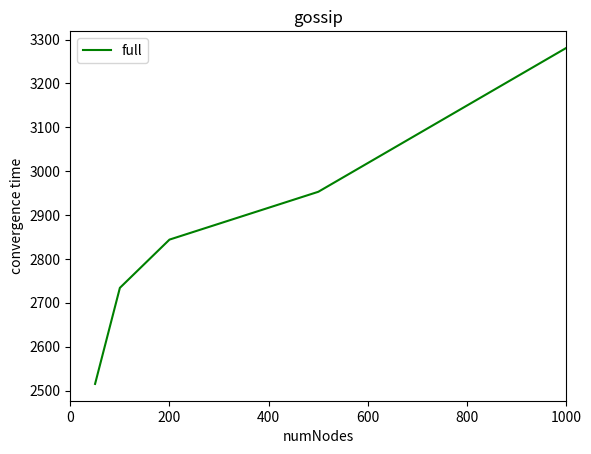
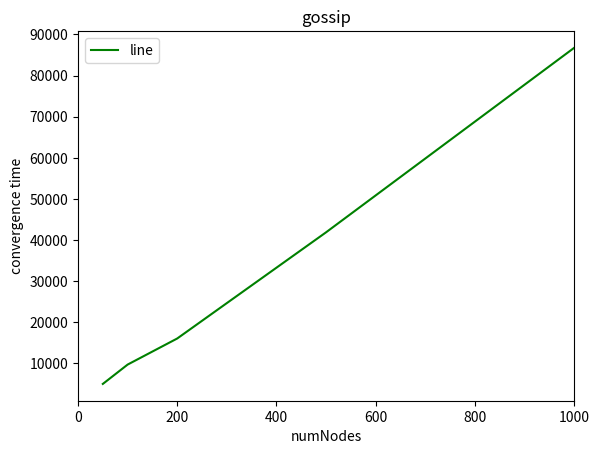
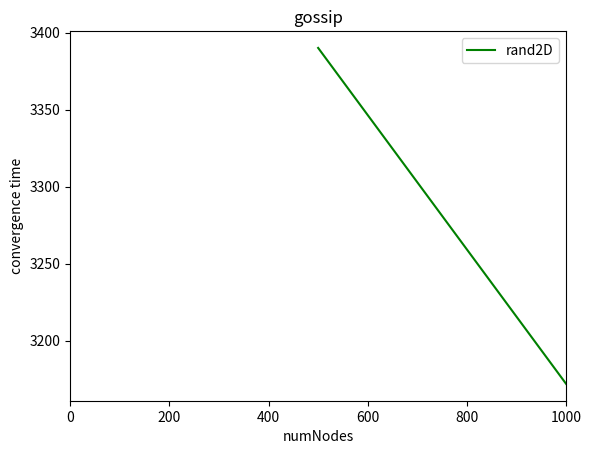
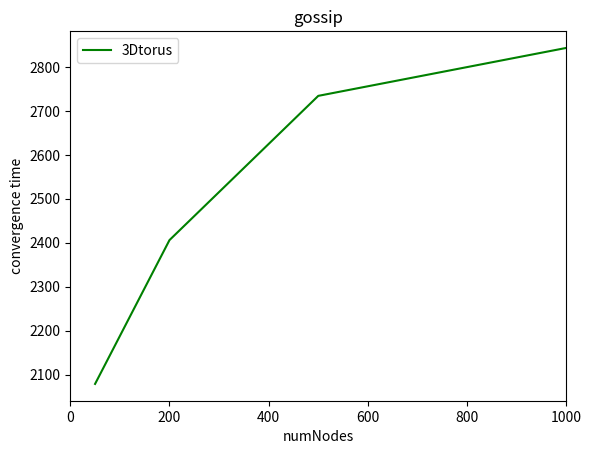
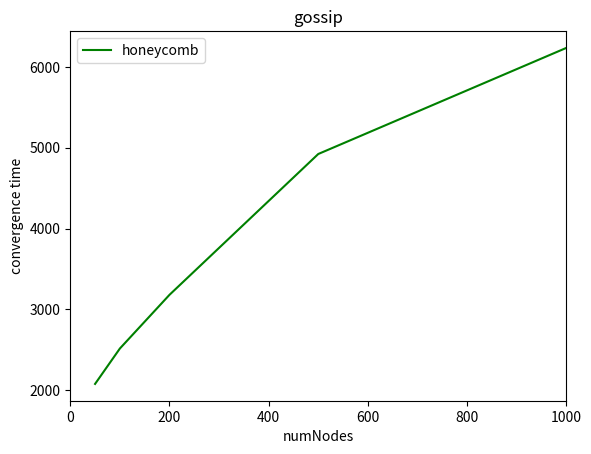
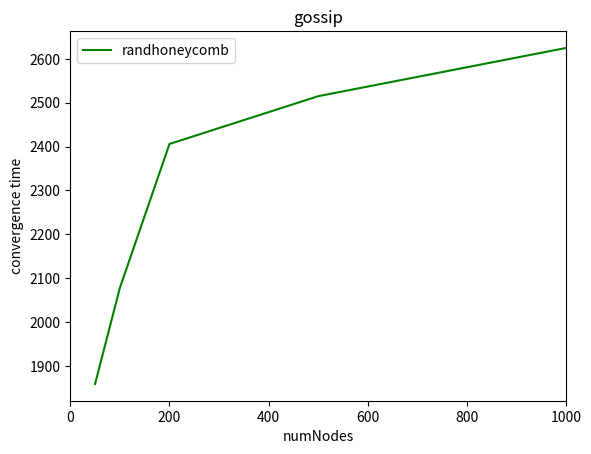
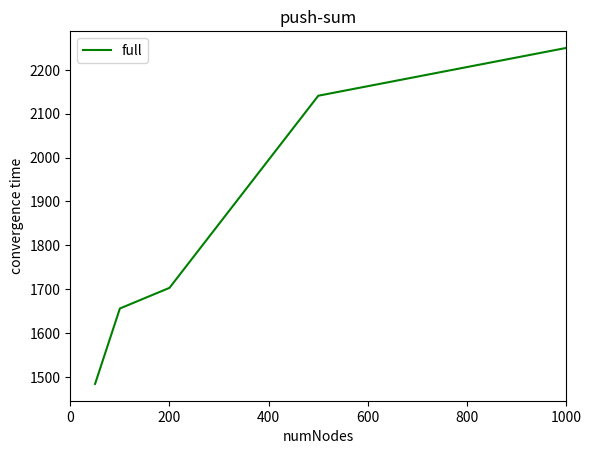
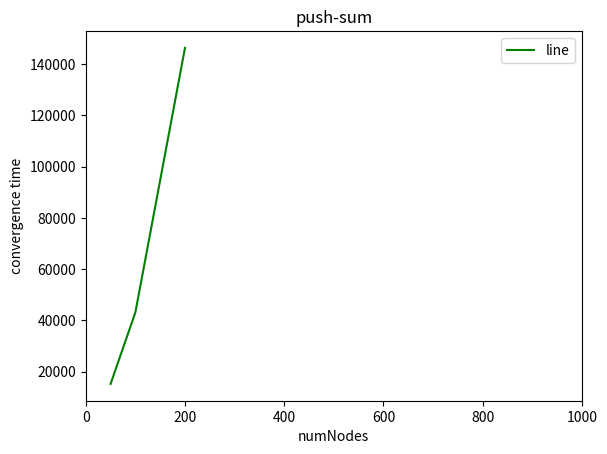
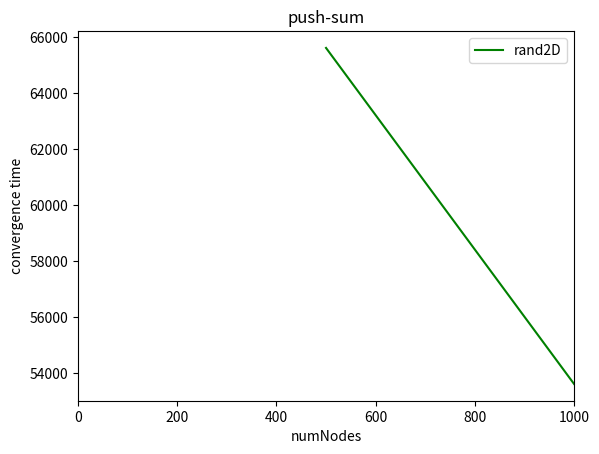
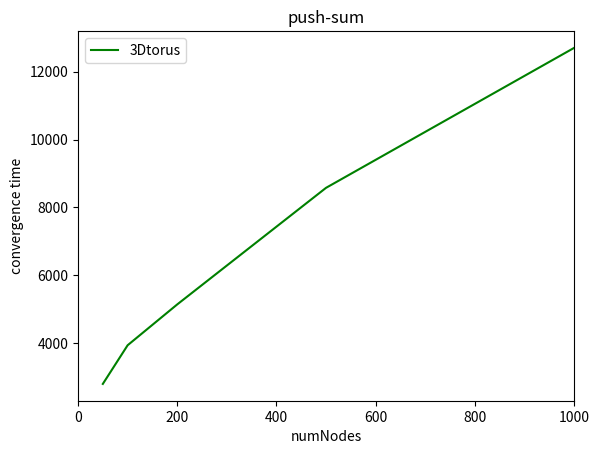
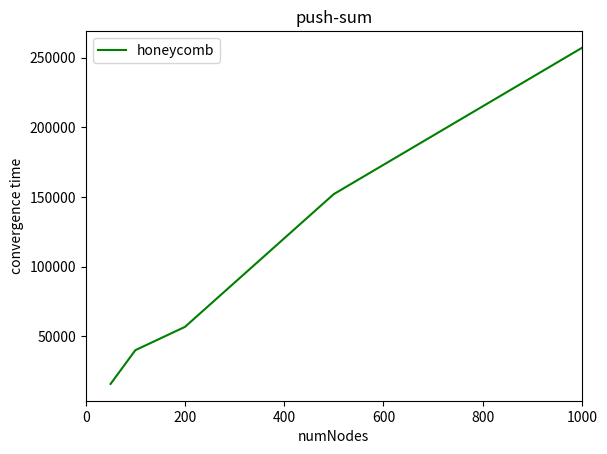
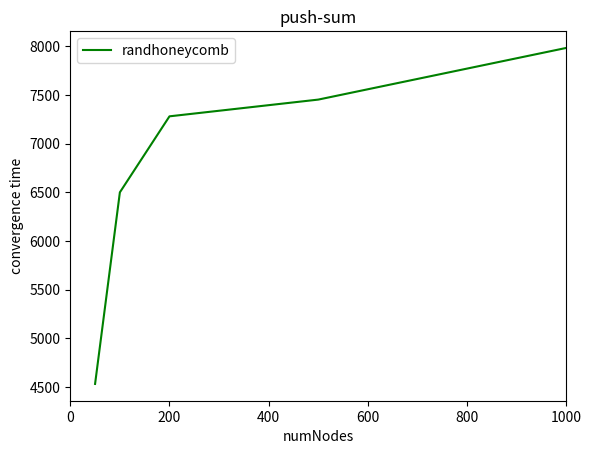

Generate these figures, in order, with matplotlib:
import numpy as np
import matplotlib.pyplot as plt
from scipy.stats import norm

plt.close('all') #close any open plots

def plotData(x1,t1,t2=None,t3=None,t4=None,t5=None,t6=None,legend=[], algorithm='gossip'):

    #add title, legend and axes labels

    plt.ylabel('convergence time') #label x and y axes
    plt.xlabel('numNodes')

    plt.title(algorithm)

    p1 = plt.plot(x1, t1, 'g')
    if(t2 is not None):
        p2 = plt.plot(x1, t2, 'b')
    if(t3 is not None):
        p3 = plt.plot(x1, t3, 'r')
    if(t4 is not None):
        p4 = plt.plot(x1, t4, 'y')
    if(t5 is not None):
        p5 = plt.plot(x1, t5, 'k')
    if(t6 is not None):
        p6 = plt.plot(x1, t6, 'm')
    plt.xlim((0, 1000))
    # plt.ylim((-2, 2))
    if(t2 is None):
        plt.legend(zip([p1[0]]),legend)
    elif(t3 is None):
        plt.legend(zip([p1[0],p2[0]]),legend)
    elif(t4 is None):
        plt.legend(zip([p1[0],p2[0],p3[0]]),legend)
    elif(t5 is None):
        plt.legend(zip([p1[0],p2[0],p3[0],p4[0]]),legend)
    elif(t6 is None):
        plt.legend(zip([p1[0],p2[0],p3[0],p4[0],p5[0]]),legend)
    else:
        plt.legend(zip([p1[0],p2[0],p3[0],p4[0],p5[0],p6[0]]),legend)
    


x = [50, 100, 200, 500, 1000]
xGossip_rand2D = [500, 1000]
# full, line, rand2D, 3Dtorus, honeycomb and randhoneycomb
yGossip_full = [2515, 2734, 2844, 2953, 3281]

yGossip_line = [5031, 9735, 16078, 41891, 86734]

# yGossip_rand2D = [0 ,0, 0, 3390, 3172] #孤立点处理
yGossip_rand2D = [3390, 3172] #孤立点处理

yGossip_3Dtorus = [2079, 2188, 2406, 2734, 2843]

yGossip_honeycomb = [2078, 2516, 3180, 4922, 6234]

yGossip_randhoneycomb = [1859, 2078, 2406, 2515, 2625]



xPushSum_line = [50, 100, 200]

xPushSum_rand2D = [500, 1000]

yPushSum_full = [1484, 1656, 1703, 2141, 2250]

yPushSum_line = [15266, 43156, 146266] #时间太长

yPushSum_rand2D = [65610, 53625] #孤立点

yPushSum_3Dtorus = [2797, 3937, 5141, 8578, 12703]

yPushSum_honeycomb = [15828, 40063, 56766, 152032, 256953]

yPushSum_randhoneycomb = [4531, 6500, 7281, 7453, 7984]

# gossip figure
plt.figure()
# plotData(x,yGossip_full,yGossip_line,yGossip_rand2D,yGossip_3Dtorus,yGossip_honeycomb, yGossip_randhoneycomb, legend=['full', 'line', 'rand2D', '3Dtorus', 'honeycomb', 'randhoneycomb'])
plotData(x,yGossip_full,legend=['full'], algorithm='gossip')
plt.figure()
plotData(x,yGossip_line,legend=['line'], algorithm='gossip')
plt.figure()
plotData(xGossip_rand2D,yGossip_rand2D,legend=['rand2D'], algorithm='gossip')
plt.figure()
plotData(x,yGossip_3Dtorus,legend=['3Dtorus'], algorithm='gossip')
plt.figure()
plotData(x,yGossip_honeycomb,legend=['honeycomb'], algorithm='gossip')
plt.figure()
plotData(x,yGossip_randhoneycomb,legend=['randhoneycomb'], algorithm='gossip')



# push-sum figure
plt.figure()
# plotData(x,yGossip_full,yGossip_line,yGossip_rand2D,yGossip_3Dtorus,yGossip_honeycomb, yGossip_randhoneycomb, legend=['full', 'line', 'rand2D', '3Dtorus', 'honeycomb', 'randhoneycomb'])
plotData(x,yPushSum_full,legend=['full'], algorithm='push-sum')
plt.figure()
plotData(xPushSum_line,yPushSum_line,legend=['line'], algorithm='push-sum')
plt.figure()
plotData(xPushSum_rand2D,yPushSum_rand2D,legend=['rand2D'], algorithm='push-sum')
plt.figure()
plotData(x,yPushSum_3Dtorus,legend=['3Dtorus'], algorithm='push-sum')
plt.figure()
plotData(x,yPushSum_honeycomb,legend=['honeycomb'], algorithm='push-sum')
plt.figure()
plotData(x,yPushSum_randhoneycomb,legend=['randhoneycomb'], algorithm='push-sum')

plt.show()